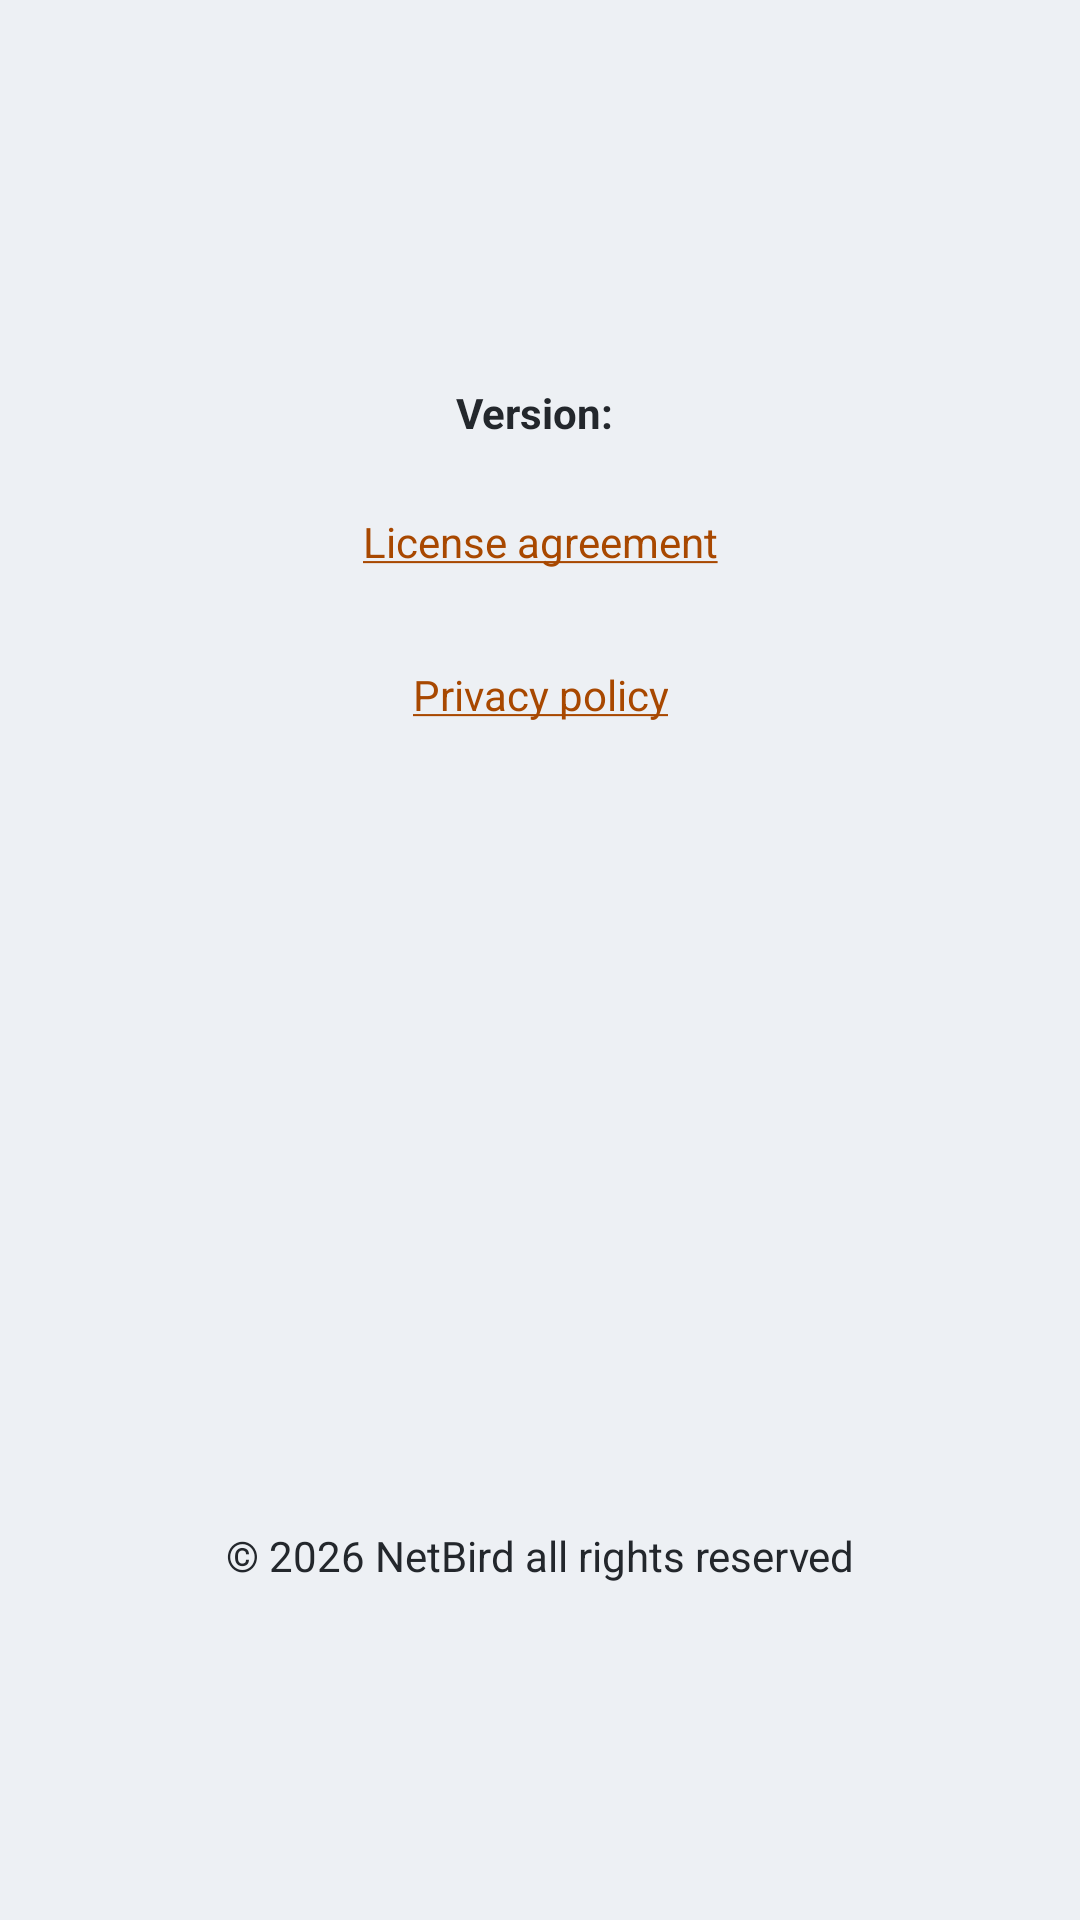

Write the Android layout XML for this screen, with the resource values it uses.
<!-- AndroidManifest.xml: application theme Theme.NetBird -->
<!-- res/layout/fragment_about.xml -->
<?xml version="1.0" encoding="utf-8"?>
<androidx.constraintlayout.widget.ConstraintLayout xmlns:android="http://schemas.android.com/apk/res/android"
    xmlns:app="http://schemas.android.com/apk/res-auto"
    xmlns:tools="http://schemas.android.com/tools"
    android:layout_width="match_parent"
    android:layout_height="match_parent"
    android:background="@color/nb_bg_peers"
    tools:context=".ui.about.AboutFragment">

    
    <ImageView
        android:id="@+id/logo"
        android:layout_width="180dp"
        android:layout_height="wrap_content"
        android:layout_marginTop="64dp"
        android:adjustViewBounds="true"
        android:contentDescription="@string/desc_logo"
        android:scaleType="fitCenter"
        android:src="@drawable/nb_logo_full"
        app:layout_constraintTop_toTopOf="parent"
        app:layout_constraintStart_toStartOf="parent"
        app:layout_constraintEnd_toEndOf="parent" />


    <LinearLayout
        android:id="@+id/txt_version_layout"
        android:layout_width="wrap_content"
        android:layout_height="wrap_content"
        android:orientation="horizontal"
        app:layout_constraintTop_toBottomOf="@id/logo"
        app:layout_constraintStart_toStartOf="parent"
        app:layout_constraintEnd_toEndOf="parent"
        android:layout_marginTop="64dp">
        <TextView
            android:id="@+id/txt_version"
            android:layout_width="wrap_content"
            android:layout_height="wrap_content"
            android:textStyle="bold"
            android:text="@string/about_version" />

        <TextView
            android:id="@+id/txt_version_string"
            android:layout_width="wrap_content"
            android:layout_height="wrap_content"/>
    </LinearLayout>


    <TextView
        android:id="@+id/txt_license"
        android:layout_width="wrap_content"
        android:layout_height="wrap_content"
        android:layout_marginTop="16dp"
        android:textAlignment="center"
        android:text="@string/about_license"
        android:textColor="@color/nb_orange_text"
        android:clickable="true"
        android:focusable="true"
        android:foreground="@drawable/focus_highlight"
        android:padding="8dp"
        app:layout_constraintTop_toBottomOf="@id/txt_version_layout"
        app:layout_constraintStart_toStartOf="parent"
        app:layout_constraintEnd_toEndOf="parent" />

    <TextView
        android:id="@+id/text_privacy"
        android:layout_width="wrap_content"
        android:layout_height="wrap_content"
        android:layout_marginTop="16dp"
        android:textAlignment="center"
        android:text="@string/about_privacy_poliy"
        android:textColor="@color/nb_orange_text"
        android:clickable="true"
        android:focusable="true"
        android:foreground="@drawable/focus_highlight"
        android:padding="8dp"
        app:layout_constraintTop_toBottomOf="@id/txt_license"
        app:layout_constraintStart_toStartOf="parent"
        app:layout_constraintEnd_toEndOf="parent" />

    <TextView
        android:id="@+id/text_rights"
        android:layout_width="wrap_content"
        android:layout_height="wrap_content"
        android:layout_marginBottom="112dp"
        android:textAlignment="center"
        android:text="@string/about_rights"
        app:layout_constraintBottom_toBottomOf="parent"
        app:layout_constraintStart_toStartOf="parent"
        app:layout_constraintEnd_toEndOf="parent" />

</androidx.constraintlayout.widget.ConstraintLayout>
<!-- resources referenced by this layout -->
<resources>
  <color name="nb_bg_peers">#EDF0F4</color>
  <color name="nb_orange_text">#A84800</color>
  <!-- drawable focus_highlight (drawable) -->
  <?xml version="1.0" encoding="utf-8"?>
  <selector xmlns:android="http://schemas.android.com/apk/res/android">
      <item android:state_focused="true">
          <shape android:shape="rectangle">
              <solid android:color="@android:color/transparent" />
              <stroke
                  android:width="3dp"
                  android:color="@color/nb_focus_stroke" />
              <corners android:radius="8dp" />
          </shape>
      </item>
  
      <item>
          <shape android:shape="rectangle">
              <solid android:color="@android:color/transparent" />
              <corners android:radius="8dp" />
          </shape>
      </item>
  </selector>
  <string name="about_license"><u>License agreement</u></string>
  <string name="about_privacy_poliy"><u>Privacy policy</u></string>
  <string name="about_rights">© 2026 NetBird all rights reserved</string>
  <string name="about_version">Version: </string>
  <string name="desc_logo">NetBird logo</string>
  <style name="Theme.NetBird" parent="Theme.MaterialComponents.Light.DarkActionBar">
          
          <item name="colorPrimary">@color/nb_orange</item>
          <item name="colorPrimaryVariant">@color/purple_700</item>
          <item name="colorOnPrimary">@color/nb_on_orange</item>
          
          <item name="colorSecondary">#89F58431</item>
          <item name="colorSecondaryVariant">@color/teal_700</item>
          <item name="colorOnSecondary">@color/nb_on_orange</item>
  
          
          <item name="android:windowBackground">@color/nb_bg</item>
  
          <item name="android:statusBarColor">@color/nb_bg</item>
          <item name="android:navigationBarColor">@color/nb_bottom_nav_bg</item>
  
          <item name="android:textColor">@color/nb_txt</item>
  
  
          
          <item name="colorSurface">@color/white</item>
          <item name="nbTabBackground">@color/nb_gray_bg</item>
  
          <item name="bottomSheetDialogTheme">@style/BottomSheetDialogTheme</item>
      </style>
  <color name="nb_focus_stroke">#14181C</color>
  <color name="nb_orange">#F58431</color>
  <color name="purple_700">#FF3700B3</color>
  <color name="nb_on_orange">#1A1206</color>
  <color name="teal_700">#FF018786</color>
  <color name="nb_bg">#E9EDF1</color>
  <color name="nb_bottom_nav_bg">#FFFFFF</color>
  <color name="nb_txt">#23272C</color>
  <color name="white">#FFFFFFFF</color>
  <color name="nb_gray_bg">#FFFFFF</color>
  <style name="BottomSheetDialogTheme" parent="Theme.Design.Light.BottomSheetDialog">
          <item name="colorPrimary">@color/nb_orange</item>
          <item name="colorSurface">@color/nb_sheet_bg</item>
          <item name="android:windowBackground">@android:color/transparent</item>
          <item name="bottomSheetStyle">@style/Widget.NetBird.BottomSheet</item>
      </style>
  <color name="nb_sheet_bg">#FFFFFF</color>
  <style name="Widget.NetBird.BottomSheet" parent="Widget.Design.BottomSheet.Modal">
          <item name="android:background">@drawable/bottom_sheet_bg</item>
      </style>
</resources>
